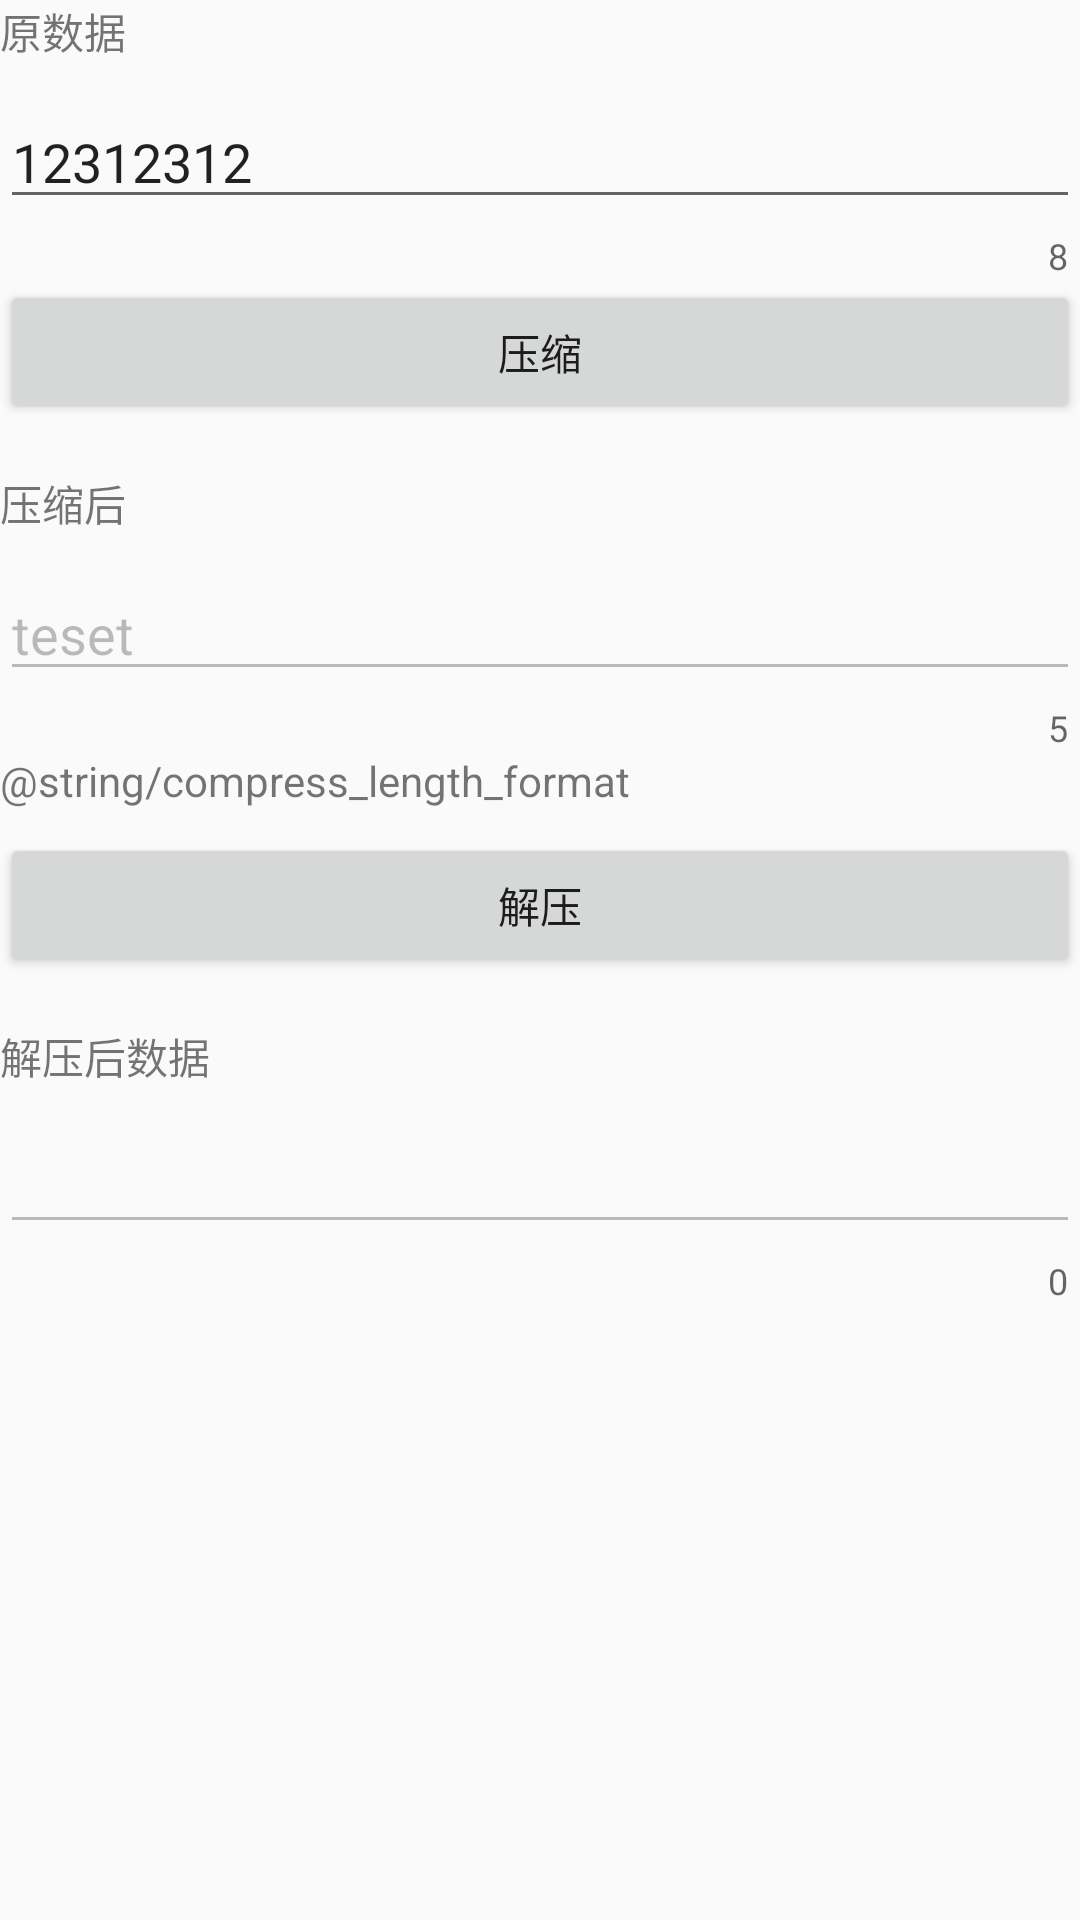

Layout XML and referenced resources for this Android screen:
<!-- AndroidManifest.xml: application theme AppTheme -->
<!-- res/layout/activity_gzip_layout.xml -->
<?xml version="1.0" encoding="utf-8"?>
<androidx.constraintlayout.widget.ConstraintLayout xmlns:android="http://schemas.android.com/apk/res/android"
    xmlns:app="http://schemas.android.com/apk/res-auto"
    android:layout_width="match_parent"
    android:layout_height="match_parent">

    <TextView
        android:id="@+id/tv_before"
        android:layout_width="match_parent"
        android:layout_height="wrap_content"
        android:text="原数据"
        app:layout_constraintEnd_toEndOf="parent"
        app:layout_constraintStart_toStartOf="parent"
        app:layout_constraintTop_toTopOf="parent" />

    <com.google.android.material.textfield.TextInputLayout
        android:id="@+id/til_before"
        android:layout_width="match_parent"
        android:layout_height="wrap_content"
        app:counterEnabled="true"
        app:layout_constraintEnd_toEndOf="parent"
        app:layout_constraintStart_toStartOf="parent"
        app:layout_constraintTop_toBottomOf="@id/tv_before">

        <com.google.android.material.textfield.TextInputEditText
            android:id="@+id/et_before_compress"
            android:layout_width="match_parent"
            android:layout_height="wrap_content"
            android:maxLines="5"
            android:scrollbars="horizontal"
            android:text="12312312" />
    </com.google.android.material.textfield.TextInputLayout>

    <Button
        android:id="@+id/btn_compress"
        android:layout_width="match_parent"
        android:layout_height="wrap_content"
        android:text="压缩"
        app:layout_constraintEnd_toEndOf="parent"
        app:layout_constraintStart_toStartOf="parent"
        app:layout_constraintTop_toBottomOf="@id/til_before" />

    <TextView
        android:id="@+id/tv_after"
        android:layout_width="match_parent"
        android:layout_height="wrap_content"
        android:layout_marginTop="16dp"
        android:text="压缩后"
        app:layout_constraintEnd_toEndOf="parent"
        app:layout_constraintStart_toStartOf="parent"
        app:layout_constraintTop_toBottomOf="@id/btn_compress" />

    <com.google.android.material.textfield.TextInputLayout
        android:id="@+id/til_after"
        android:layout_width="match_parent"
        android:layout_height="wrap_content"
        app:counterEnabled="true"
        app:layout_constraintEnd_toEndOf="parent"
        app:layout_constraintStart_toStartOf="parent"
        app:layout_constraintTop_toBottomOf="@id/tv_after">

        <com.google.android.material.textfield.TextInputEditText
            android:id="@+id/et_after_compress"
            android:layout_width="match_parent"
            android:layout_height="wrap_content"
            android:maxLines="4"
            android:scrollbars="horizontal"
            android:enabled="false"
            android:text="teset" />
    </com.google.android.material.textfield.TextInputLayout>

    <TextView
        android:id="@+id/tv_compress_length"
        android:layout_width="match_parent"
        android:layout_height="wrap_content"
        android:text="@string/compress_length_format"
        app:layout_constraintTop_toBottomOf="@id/til_after" />

    <Button
        android:id="@+id/btn_uncompress"
        android:layout_width="match_parent"
        android:layout_height="wrap_content"
        android:layout_marginTop="8dp"
        android:text="解压"
        app:layout_constraintEnd_toEndOf="parent"
        app:layout_constraintStart_toStartOf="parent"
        app:layout_constraintTop_toBottomOf="@id/tv_compress_length" />




    <TextView
        android:id="@+id/tv_restore"
        android:layout_width="match_parent"
        android:layout_height="wrap_content"
        android:layout_marginTop="16dp"
        android:text="解压后数据"
        app:layout_constraintEnd_toEndOf="parent"
        app:layout_constraintStart_toStartOf="parent"
        app:layout_constraintTop_toBottomOf="@id/btn_uncompress" />

    <com.google.android.material.textfield.TextInputLayout
        android:id="@+id/til_restore"
        android:layout_width="match_parent"
        android:layout_height="wrap_content"
        app:counterEnabled="true"
        app:layout_constraintEnd_toEndOf="parent"
        app:layout_constraintStart_toStartOf="parent"
        app:layout_constraintTop_toBottomOf="@id/tv_restore">

        <com.google.android.material.textfield.TextInputEditText
            android:id="@+id/et_restore"
            android:layout_width="match_parent"
            android:layout_height="wrap_content"
            android:maxLines="5"
            android:scrollbars="horizontal"
            android:enabled="false"/>
    </com.google.android.material.textfield.TextInputLayout>

</androidx.constraintlayout.widget.ConstraintLayout>
<!-- resources referenced by this layout -->
<resources>
  <style name="AppTheme" parent="Theme.AppCompat.Light.NoActionBar">
          
          <item name="colorPrimary">@color/colorPrimary</item>
          <item name="colorPrimaryDark">@color/colorPrimaryDark</item>
          <item name="colorAccent">@color/colorAccent</item>
      </style>
  <color name="colorPrimary">#008577</color>
  <color name="colorPrimaryDark">#00574B</color>
  <color name="colorAccent">#D81B60</color>
</resources>
